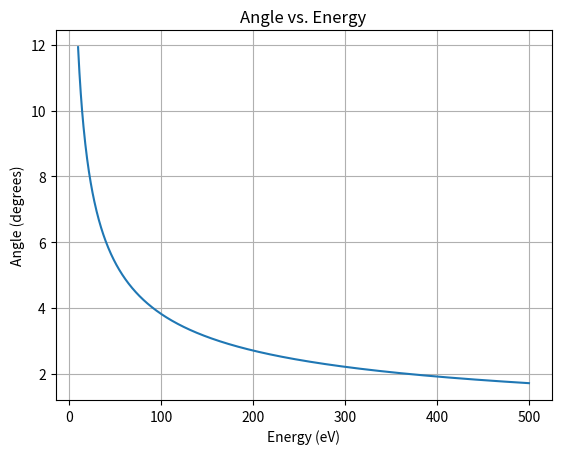

Reproduce this figure in Python.
import numpy as np
import matplotlib.pyplot as plt

def angle(E):
    m = 9.11e-31  # kg
    hbar = 1.05e-34  # J·s
    ev = 1.6e-19  # J/eV
    E = E * ev  # Convert energy from eV to Joules

    upper = hbar
    lower = 2.91 * (10**(-10)) * np.sqrt( 2 * m * E)
    print(upper, lower)
    ratio = upper / lower

    # Prevent out-of-domain errors
    ratio = np.clip(ratio, -1, 1)  # Ensures values are in the valid range for arccos

    return np.degrees(np.arctan(ratio))


energy = np.linspace(10, 500, 1000)  # Energy values in eV
print(energy)
angle = [angle(E) for E in energy]

plt.plot(energy, angle)
plt.xlabel('Energy (eV)')
plt.ylabel('Angle (degrees)')
plt.title('Angle vs. Energy')
plt.grid(True)
plt.savefig('angle.png')
# plt.show()
plt.clf()
